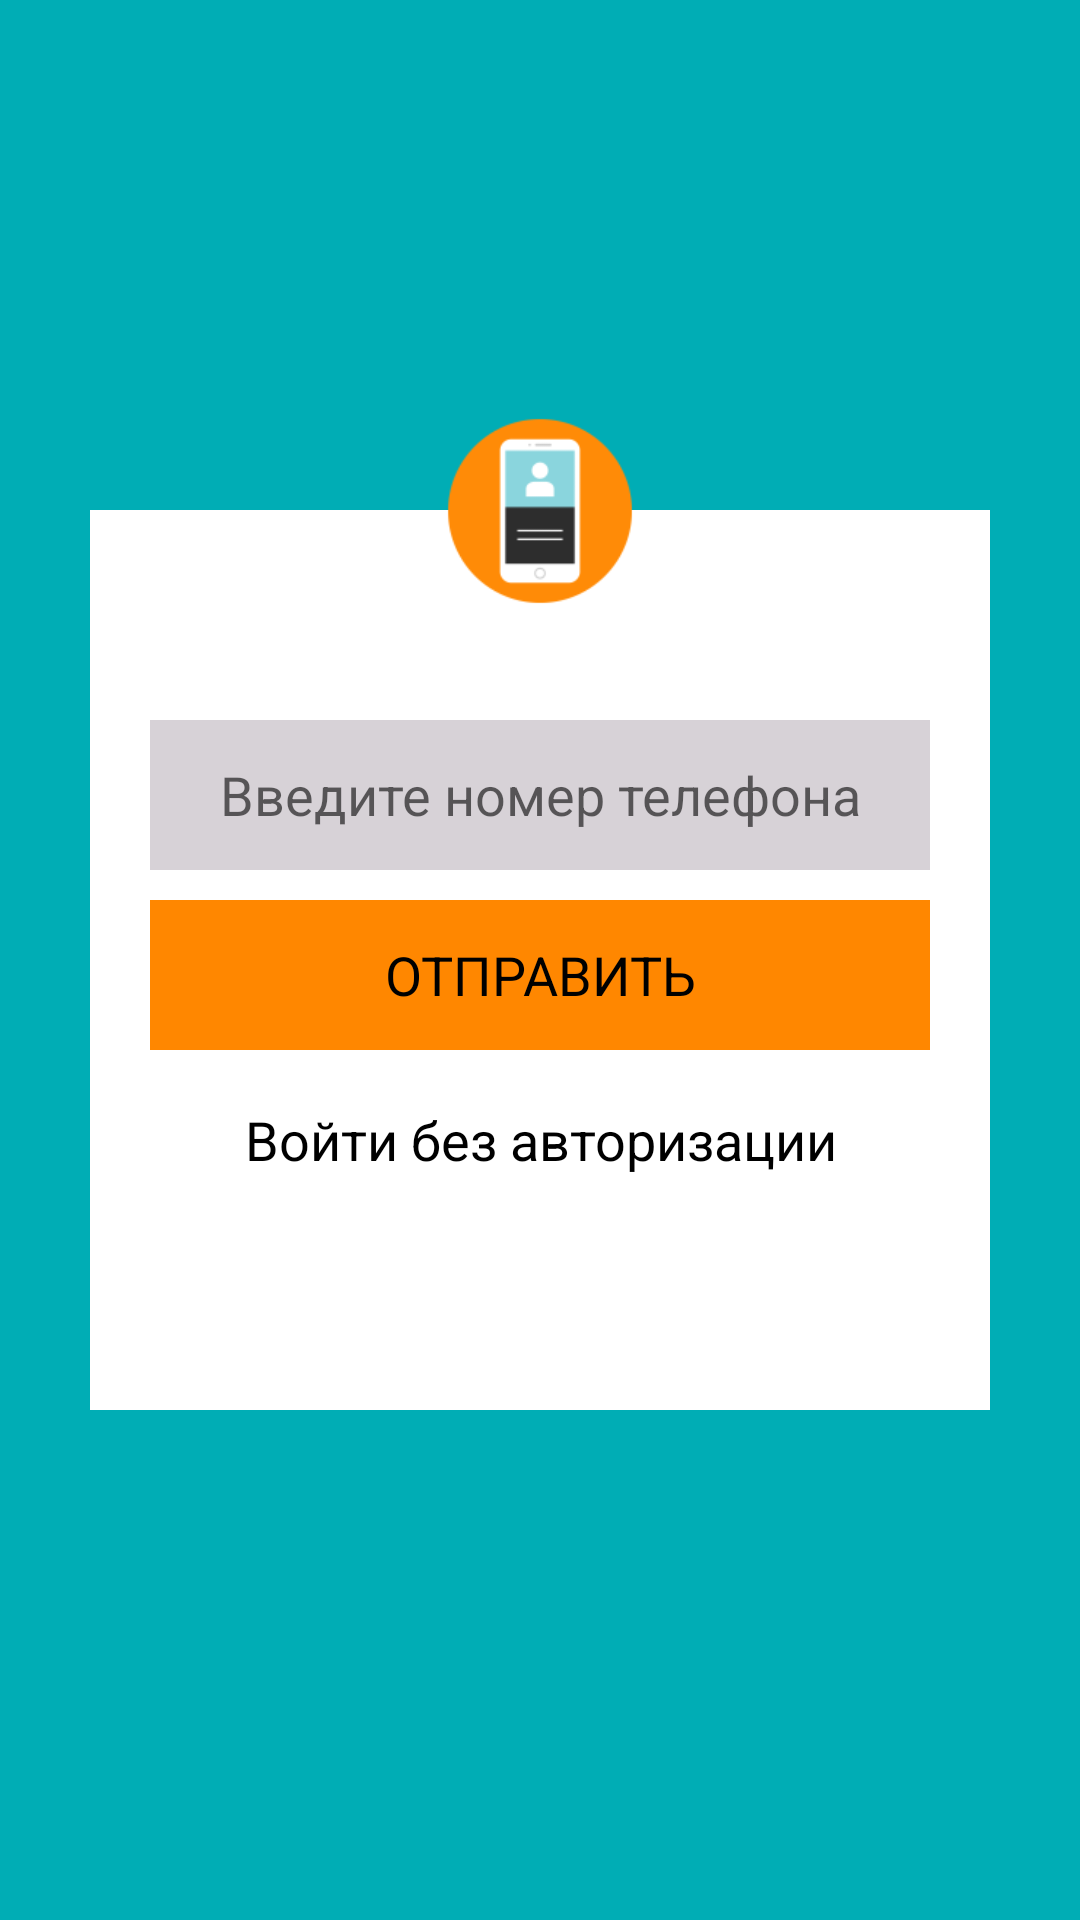

Produce the Android XML layout that renders to this screen, including the resource entries it uses.
<!-- AndroidManifest.xml: application theme AppTheme -->
<!-- res/layout/fragment_send_number.xml -->
<FrameLayout xmlns:android="http://schemas.android.com/apk/res/android"
    xmlns:tools="http://schemas.android.com/tools"
    android:layout_width="match_parent"
    android:layout_height="match_parent"
    tools:context="com.forste.taxi.view.fragment.SendNumberFragment">

    <RelativeLayout
        android:id="@+id/relative_layout_send_number_phone"
        android:layout_width="match_parent"
        android:layout_height="match_parent"
        android:background="@color/colorBlueFlat">

        <LinearLayout
            android:id="@+id/linear_layout_form_number"
            android:layout_width="@dimen/layout_registration_width"
            android:layout_height="@dimen/layout_registration_height"
            android:layout_centerInParent="true"
            android:background="@color/colorWhite"
            android:orientation="horizontal">

            <RelativeLayout
                android:layout_width="match_parent"
                android:layout_height="match_parent"
                android:layout_marginBottom="@dimen/relative_registration_margin_bottom"
                android:layout_marginLeft="@dimen/relative_registration_margin_left"
                android:layout_marginRight="@dimen/relative_registration_margin_right"
                android:layout_marginTop="@dimen/relative_registration_margin_top">

                <EditText
                    android:id="@+id/edit_text_telephone_number"
                    android:layout_width="match_parent"
                    android:layout_height="@dimen/registration_height"
                    android:background="@color/colorGrey"
                    android:gravity="center"
                    android:hint="@string/enter_telephone_number"
                    android:inputType="phone" />

                <Button
                    android:id="@+id/button_send_telephone_number"
                    android:layout_width="match_parent"
                    android:layout_height="@dimen/registration_height"
                    android:layout_below="@id/edit_text_telephone_number"
                    android:layout_marginTop="@dimen/registration_margin_top"
                    android:background="@color/colorOrangeFlat"
                    android:text="@string/send" />

                <Button
                    android:id="@+id/button_enter_without_registration"
                    android:layout_width="match_parent"
                    android:layout_height="@dimen/registration_height"
                    android:layout_below="@id/button_send_telephone_number"
                    android:layout_marginTop="@dimen/registration_margin_top"
                    android:background="?android:attr/selectableItemBackground"
                    android:text="@string/enter_without_registration"
                    android:textAllCaps="false" />
            </RelativeLayout>
        </LinearLayout>

        <ImageView
            android:id="@+id/image_view_write_number"
            android:layout_width="@dimen/image_registration_width"
            android:layout_height="@dimen/image_registration_height"
            android:layout_alignTop="@id/linear_layout_form_number"
            android:layout_centerHorizontal="true"
            android:layout_marginTop="-35dp"
            android:src="@mipmap/ic_write_number" />
    </RelativeLayout>
</FrameLayout>
<!-- resources referenced by this layout -->
<resources>
  <color name="colorBlueFlat">#00ADB5</color>
  <color name="colorGrey">#d7d2d7</color>
  <color name="colorOrangeFlat">#FF8700</color>
  <color name="colorWhite">#FFFFFF</color>
  <dimen name="image_registration_height">70dp</dimen>
  <dimen name="image_registration_width">70dp</dimen>
  <dimen name="layout_registration_height">300dp</dimen>
  <dimen name="layout_registration_width">300dp</dimen>
  <dimen name="registration_height">50dp</dimen>
  <dimen name="registration_margin_top">10dp</dimen>
  <dimen name="relative_registration_margin_bottom">70dp</dimen>
  <dimen name="relative_registration_margin_left">20dp</dimen>
  <dimen name="relative_registration_margin_right">20dp</dimen>
  <dimen name="relative_registration_margin_top">70dp</dimen>
  <!-- mipmap ic_write_number: png bitmap (mipmap-hdpi, 1403 bytes) -->
  <string name="enter_telephone_number">Введите номер телефона</string>
  <string name="enter_without_registration">Войти без авторизации</string>
  <string name="send">ОТПРАВИТЬ</string>
  <style name="AppTheme" parent="Theme.AppCompat.Light.NoActionBar">
          
          <item name="colorPrimary">@color/colorBlueFlat</item>
          <item name="colorPrimaryDark">@color/colorBlueFlat</item>
          <item name="colorAccent">@color/colorAccent</item>
          <item name="android:textViewStyle">@style/AppTheme.Widget.TextView</item>
          <item name="android:editTextStyle">@style/AppTheme.Widget.EditText</item>
          <item name="android:buttonStyle">@style/AppTheme.Widget.Button</item>
  
      </style>
  <color name="colorAccent">#FF4081</color>
  <style name="AppTheme.Widget.TextView" parent="android:Widget.Holo.Light.TextView">
          <item name="fontPath">fonts/OpenSans-Light.ttf</item>
      </style>
  <style name="AppTheme.Widget.EditText" parent="android:Widget.Holo.Light.EditText">
          <item name="fontPath">fonts/OpenSans-Light.ttf</item>
      </style>
  <style name="AppTheme.Widget.Button" parent="android:Widget.Holo.Light.Button">
          <item name="fontPath">fonts/OpenSans-Light.ttf</item>
      </style>
</resources>
